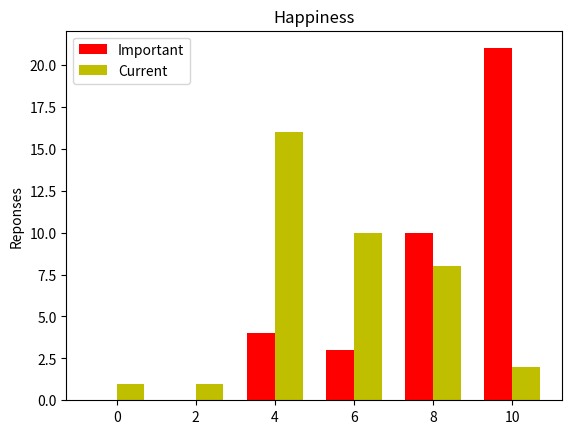
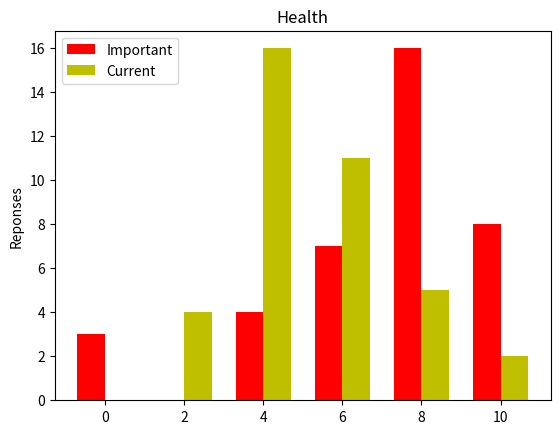
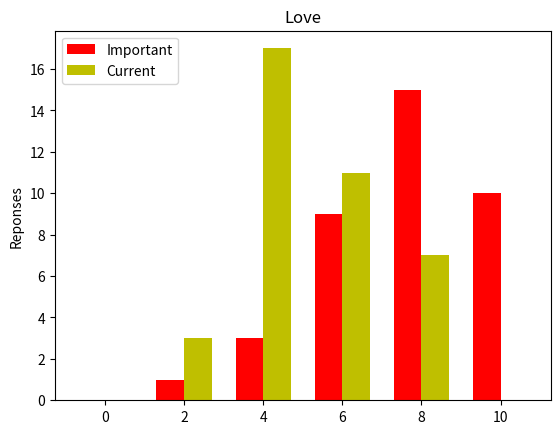
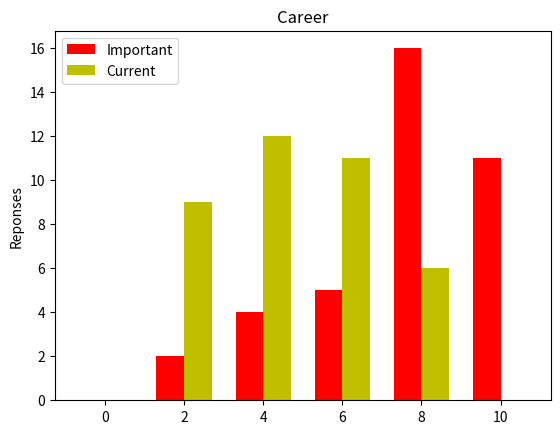
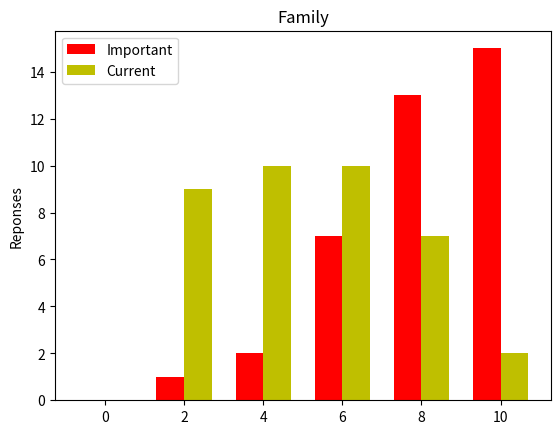

These figures' Python source, in order:
%matplotlib inline
import matplotlib.pyplot as plt
import numpy as np

def plot_answers(title_text, important, current, filename):
    N = 6
    ind = np.arange(N)  # the x locations for the groups
    width = 0.35       # the width of the bars

    fig, ax = plt.subplots()
    rects1 = ax.bar(ind, important, width, color='r')
    rects2 = ax.bar(ind + width, current, width, color='y')
    ax.set_ylabel('Reponses')
    title = ax.set_title(title_text)
    ax.set_xticks(ind + width / 2)
    ax.set_xticklabels(('0', '2', '4', '6', '8', '10'))
    ax.legend((rects1[0], rects2[0]), ('Important', 'Current'), loc='upper left')
    #plt.show() # Show 
    fig.savefig(filename + '.png') # Save to disk

title = 'Happiness'
important = [0,0,4,3,10,21]
current =[1,1,16,10,8,2]
filename = 'Q1'
plot_answers(title, important, current, filename)

title = 'Health'
important = [3,0,4,7,16,8]
current =[0,4,16,11,5,2]
filename = 'Q2'
plot_answers(title, important, current, filename)

title = 'Love'
important = [0,1,3,9,15,10]
current =[0,3,17,11,7,0]
filename = 'Q3'
plot_answers(title, important, current, filename)

title = 'Career'
important = [0,2,4,5,16,11]
current =[0,9,12,11,6,0]
filename = 'Q4'
plot_answers(title, important, current, filename)

title = 'Family'
important = [0,1,2,7,13,15]
current =[0,9,10,10,7,2]
filename = 'Q5'
plot_answers(title, important, current, filename)

